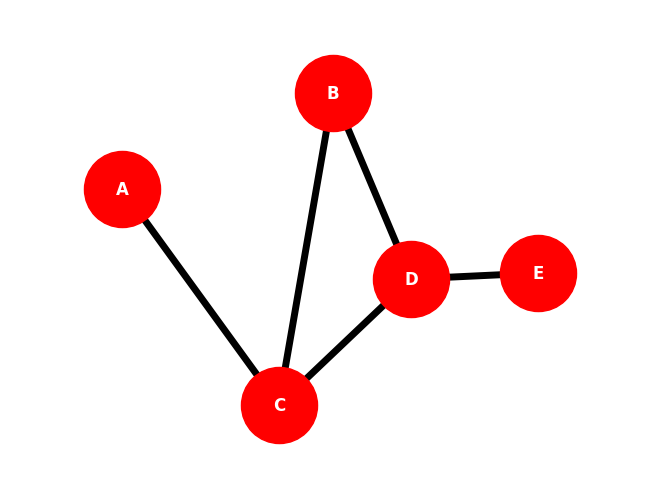

Write Python code to recreate this figure.
import matplotlib.pyplot as plt
import networkx as nx
# import numpy as np
# import random 

# #using both numpy random and random seed because thaat is what networkX python  library uses.
# seed=0
# random.seed(0)
# np.random.seed(seed)

G=nx.Graph()
G.add_node("A")
G.add_node("B")
G.add_node("C")
G.add_node("D")
G.add_node("E")

G.add_edge("A","C")
G.add_edge("B","C")
G.add_edge("B","D")
G.add_edge("C","D")
G.add_edge("D","E")

#if you have the coordinates of the graph
pos={
    "A":(1,5),
    "B":(4.5,6.6),
    "C":(3.6,1.4),
    "D":(5.8,3.5),
    "E":(7.9,3.6)

}

nx.draw(G,pos=pos, with_labels=True, node_color="red", node_size=3000, font_color="white",font_family="Times New Roman",font_weight="bold", width=5 )
plt.margins(0.2)
plt.show()
